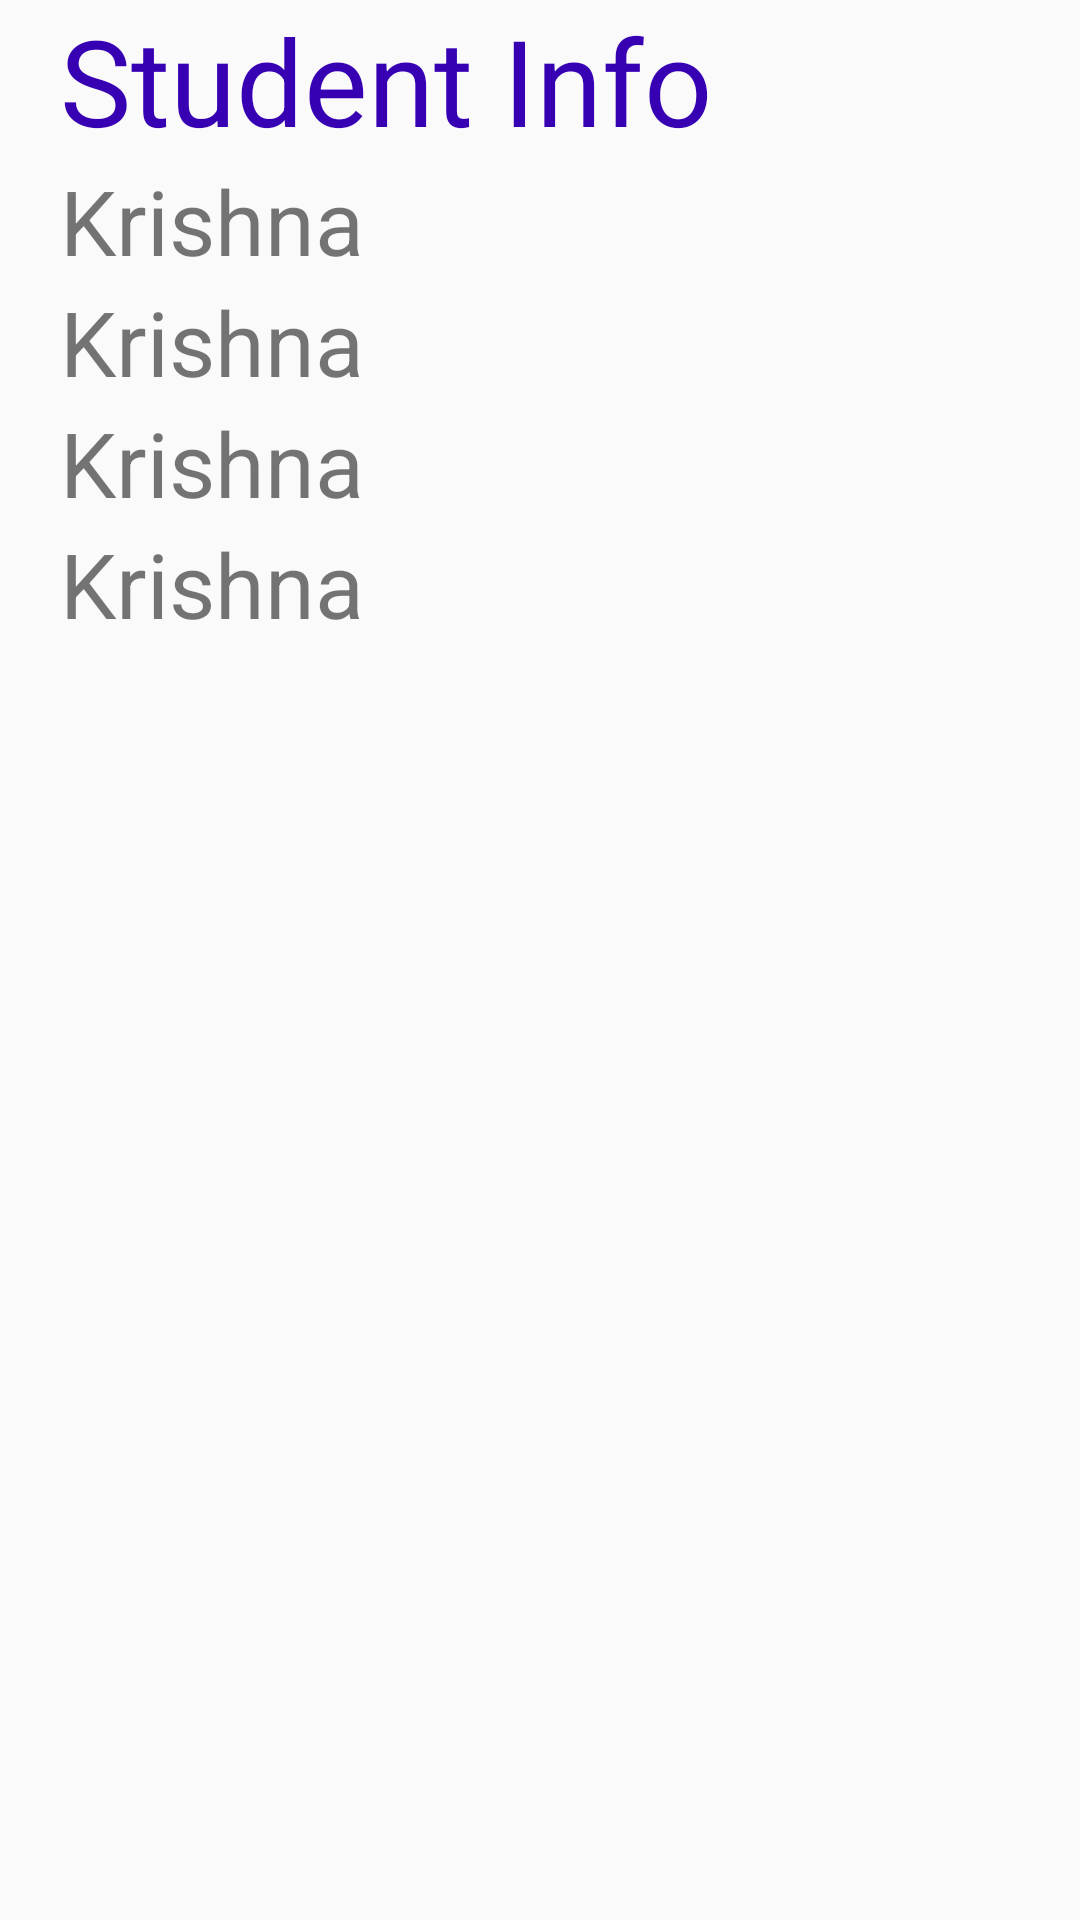

Reconstruct the res/layout file that produces this screen, plus the resources it refers to.
<!-- AndroidManifest.xml: application theme Theme.Assignment3 -->
<!-- res/layout/single_item.xml -->
<?xml version="1.0" encoding="utf-8"?>
<LinearLayout
    xmlns:android="http://schemas.android.com/apk/res/android"
    android:layout_width="match_parent"
    android:layout_height="match_parent"
    android:orientation="vertical">
    <TextView
        android:layout_width="wrap_content"
        android:layout_height="wrap_content"
        android:text="Student Info"
        android:layout_marginLeft="20dp"
        android:textSize="40dp"
        android:textColor="@color/purple_700"/>

    <TextView
        android:id="@+id/name"
        android:layout_width="wrap_content"
        android:layout_height="wrap_content"
        android:layout_marginLeft="20dp"
        android:text="Krishna"
        android:textSize="30dp" />

    <TextView
        android:id="@+id/address"
        android:layout_width="wrap_content"
        android:layout_height="wrap_content"
        android:layout_marginLeft="20dp"
        android:text="Krishna"
        android:textSize="30dp" />
    <TextView
        android:id="@+id/faculty"
        android:layout_width="wrap_content"
        android:layout_height="wrap_content"
        android:layout_marginLeft="20dp"
        android:text="Krishna"
        android:textSize="30dp" />
    <TextView
        android:id="@+id/sem"
        android:layout_width="wrap_content"
        android:layout_height="wrap_content"
        android:layout_marginLeft="20dp"
        android:text="Krishna"
        android:textSize="30dp"
        android:layout_marginBottom="30dp"/>

</LinearLayout>
<!-- resources referenced by this layout -->
<resources>
  <color name="purple_700">#FF3700B3</color>
  <style name="Theme.Assignment3" parent="Theme.AppCompat.DayNight.DarkActionBar">
          
          <item name="colorPrimary">@color/purple_500</item>
          <item name="colorPrimaryVariant">@color/purple_700</item>
          <item name="colorOnPrimary">@color/white</item>
          
          <item name="colorSecondary">@color/teal_200</item>
          <item name="colorSecondaryVariant">@color/teal_700</item>
          <item name="colorOnSecondary">@color/black</item>
          
          <item name="android:statusBarColor" tools:targetApi="l">?attr/colorPrimaryVariant</item>
          
      </style>
  <color name="purple_500">#FF6200EE</color>
  <color name="white">#FFFFFFFF</color>
  <color name="teal_200">#FF03DAC5</color>
  <color name="teal_700">#FF018786</color>
  <color name="black">#FF000000</color>
</resources>
